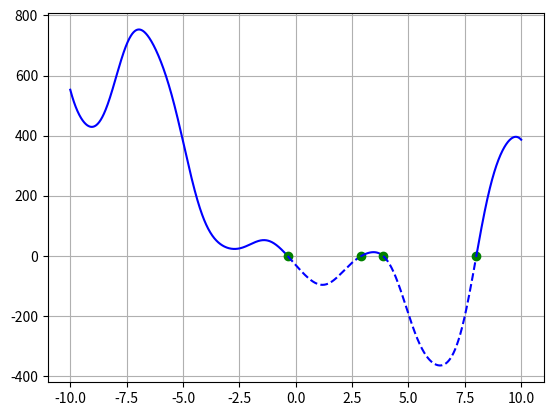

Here is the Python script that generated this plot:
import numpy as np
import matplotlib.pyplot as plt

a, b, c, d, e = - 12, - 18, 5, 10, - 30

limit = 10
step = 0.01
step_acr = 0.0000001
line_style = '-'
color = 'b'
direct_up = True

def switch_line():  # стиль линии
    global line_style
    if line_style == '-':
        line_style = '--'
    else:
        line_style = '-'
    return line_style

def switch_color():
    global color
    if color == 'b':
        color = 'r'
    else:
        color = 'b'
    return color


def func(x):
    f = a * x * 4 * np.sin(np.cos(x)) + b * x * 3 + c * x ** 2 + d * x + e
    return f


x = np.arange(-limit, limit + step, step)

x_change = [(-limit, 'limit')]

for i in range(len(x) - 1):
    if func(x[i]) > 0 and func(x[i + 1]) < 0 or func(x[i]) < 0 and func(x[i + 1]) > 0:
        x_acr = np.arange(x[i], x[i+1] + step_acr, step_acr)
        for j in range(len(x_acr)-1):
            if func(x_acr[j]) > 0 and func(x_acr[j + 1]) < 0 or func(x_acr[j]) < 0 and func(x_acr[j + 1]) > 0:
                x_change.append((x_acr[j], 'zero'))

    if direct_up:
        if func(x[i]) > func(x[i + 1]):
            direct_up = False
            x_change.append((x[i], 'dir'))
        else:
            if func(x[i]) < func(x[i + 1]):
                direct_up = True
                x_change.append((x[i], 'dir'))

x_change.append((limit, 'limit'))

for i in range(len(x_change) - 1):
    cur_x = np.arange(x_change[i][0], x_change[i + 1][0]+step, step)
    if x_change[i][1] == 'zero':
        plt.plot(x_change[i][0], func(x_change[i][0]), 'go')
        plt.rcParams['lines.linestyle'] = switch_line()
        plt.plot(cur_x, func(cur_x), color)  # отрисовка графика
    else:
        plt.plot(cur_x, func(cur_x), switch_color())

plt.grid()
plt.show()